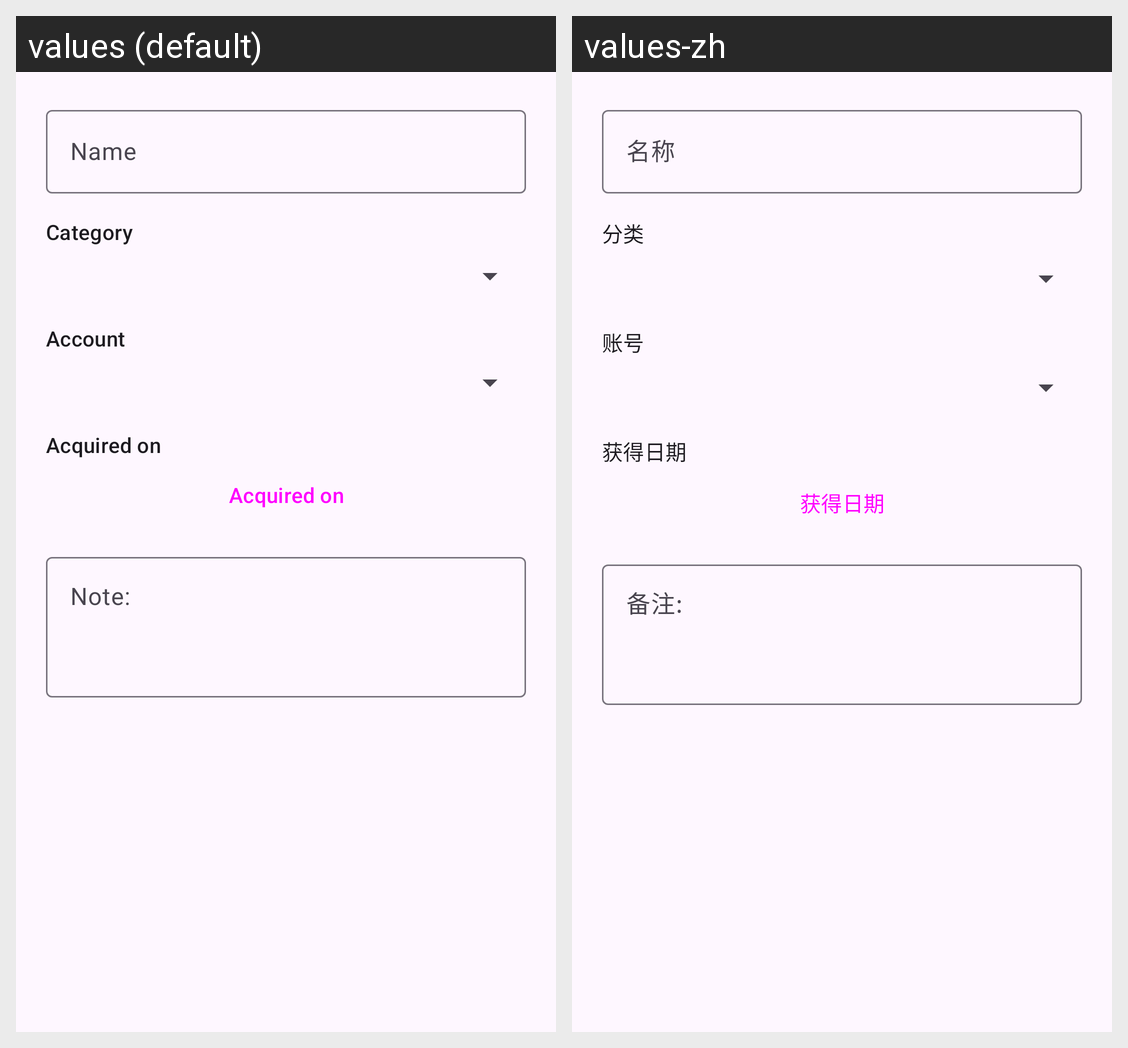

Translations of the strings shown on this Android screen, per locale in the grid:
Android screen res/layout/dialog_badge_edit.xml rendered under 2 locales, left to right: values (default), values-zh. Device: Nexus 5 (rendered at 1080×1920; each locale shown at half size, 540×960, under a caption strip naming it); theme Theme.StarBadges.
Strings drawn on this screen, with the default value and each locale's value (text and hints the layout hard-codes, and strings that could not be matched under every locale, appear in the picture but are not listed):

badge_name
  values: Name
  values-zh: 名称

badge_category
  values: Category
  values-zh: 分类

badge_account
  values: Account
  values-zh: 账号

badge_acquired_at
  values: Acquired on
  values-zh: 获得日期

badge_notes
  values: Note:
  values-zh: 备注:
